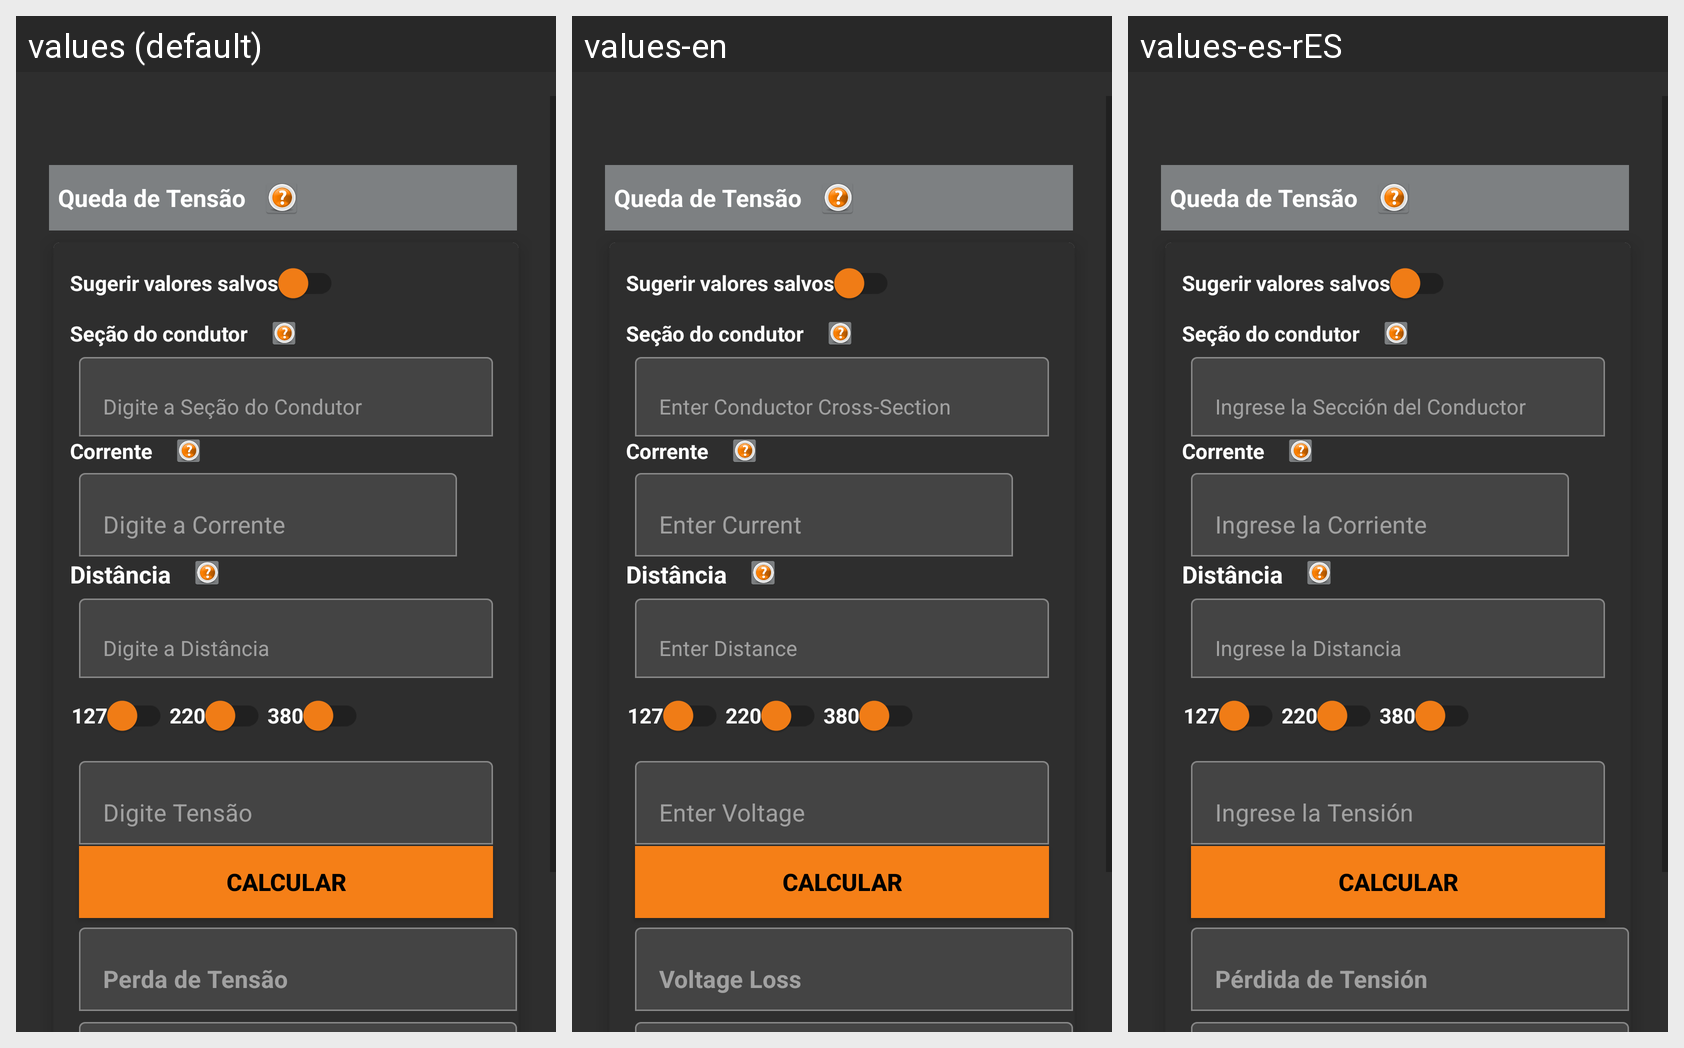

Strings drawn on this Android screen and how each of the app's shown locales translates them:
Android screen res/layout/activity_quedade_tensao.xml rendered under 3 locales, left to right: values (default), values-en, values-es-rES. Device: Nexus 5 (rendered at 1080×1920; each locale shown at half size, 540×960, under a caption strip naming it); theme Theme.Eletricista.
Other locales in the repository, not shown: values-de, values-es, values-fr, values-pt-rGW, values-pt-rPT, values-ru.
Strings drawn on this screen, with the default value and each locale's value (text and hints the layout hard-codes, and strings that could not be matched under every locale, appear in the picture but are not listed):

txtDadosIniciaisQuedaDeTensao
  values: Queda de Tensão
  values-en: Queda de Tensão  [not translated; the default value is used]
  values-es-rES: Queda de Tensão  [not translated; the default value is used]

swSugerirValores
  values: Sugerir valores salvos
  values-en: Sugerir valores salvos  [not translated; the default value is used]
  values-es-rES: Sugerir valores salvos  [not translated; the default value is used]

editHintSecaoCondutor
  values: Digite a Seção do Condutor
  values-en: Enter Conductor Cross-Section
  values-es-rES: Ingrese la Sección del Conductor  [from values-es]

editHintCorrente
  values: Digite a Corrente
  values-en: Enter Current
  values-es-rES: Ingrese la Corriente  [from values-es]

txtDistancia
  values: Distância
  values-en: Distância  [not translated; the default value is used]
  values-es-rES: Distância  [not translated; the default value is used]

editHintDistancia
  values: Digite a Distância
  values-en: Enter Distance
  values-es-rES: Ingrese la Distancia  [from values-es]

sw127
  values: 127
  values-en: 127  [not translated; the default value is used]
  values-es-rES: 127  [not translated; the default value is used]

sw220
  values: 220
  values-en: 220  [not translated; the default value is used]
  values-es-rES: 220  [not translated; the default value is used]

sw380
  values: 380
  values-en: 380  [not translated; the default value is used]
  values-es-rES: 380  [not translated; the default value is used]

editHintTensao
  values: Digite Tensão
  values-en: Enter Voltage
  values-es-rES: Ingrese la Tensión  [from values-es]

btnCalcular
  values: CALCULAR
  values-en: CALCULAR  [not translated; the default value is used]
  values-es-rES: CALCULAR  [not translated; the default value is used]

editHintResultado
  values: Perda de Tensão
  values-en: Voltage Loss
  values-es-rES: Pérdida de Tensión  [from values-es]
